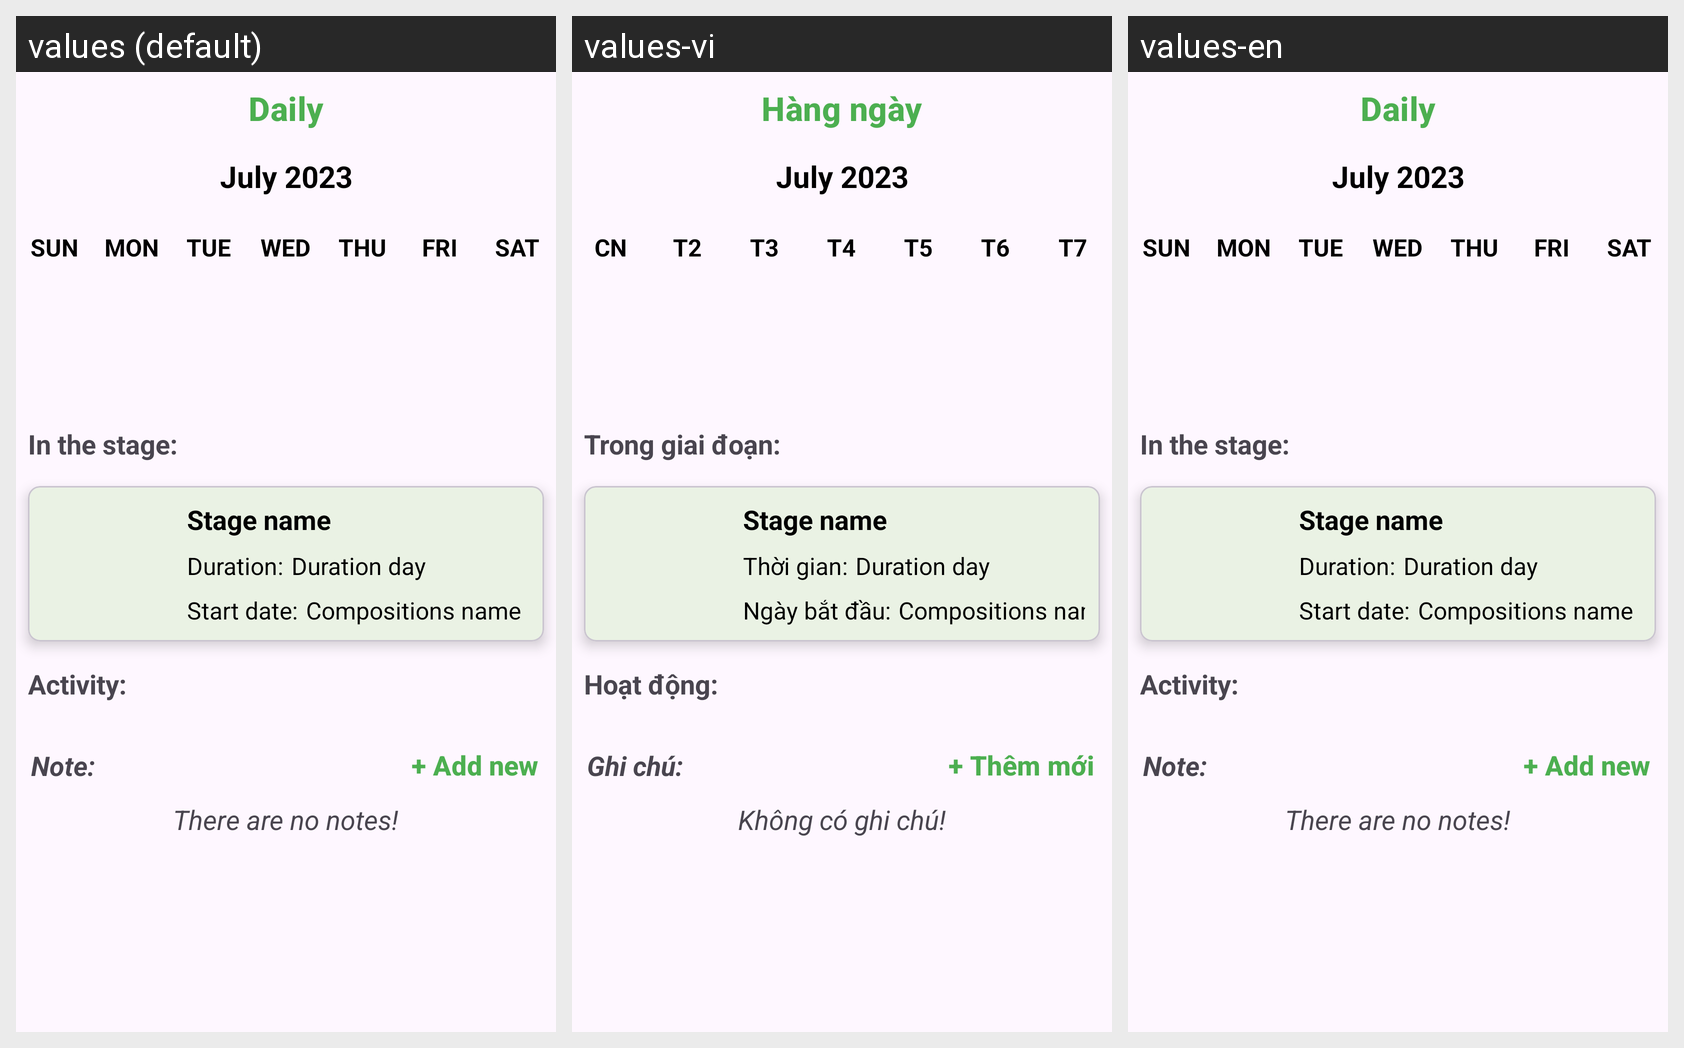

Locale-by-locale string values for the Android screen shown in this grid:
Android screen res/layout/week_view.xml rendered under 3 locales, left to right: values (default), values-vi, values-en. Device: Nexus 5 (rendered at 1080×1920; each locale shown at half size, 540×960, under a caption strip naming it); theme Theme.RiceGrow.
Strings drawn on this screen, with the default value and each locale's value (text and hints the layout hard-codes, and strings that could not be matched under every locale, appear in the picture but are not listed):

daily
  values: Daily
  values-vi: Hàng ngày
  values-en: Daily

sun
  values: SUN
  values-vi: CN
  values-en: SUN

mon
  values: MON
  values-vi: T2
  values-en: MON

tue
  values: TUE
  values-vi: T3
  values-en: TUE

wed
  values: WED
  values-vi: T4
  values-en: WED

thu
  values: THU
  values-vi: T5
  values-en: THU

fri
  values: FRI
  values-vi: T6
  values-en: FRI

sat
  values: SAT
  values-vi: T7
  values-en: SAT

in_the_stage
  values: In the stage:
  values-vi: Trong giai đoạn:
  values-en: In the stage:

duration
  values: Duration:
  values-vi: Thời gian:
  values-en: Duration:

start_date
  values: Start date:
  values-vi: Ngày bắt đầu:
  values-en: Start date:

activity
  values: Activity:
  values-vi: Hoạt động:
  values-en: Activity:

note
  values: Note:
  values-vi: Ghi chú:
  values-en: Note:

add_new
  values: + Add new
  values-vi: + Thêm mới
  values-en: + Add new

there_are_no_notes
  values: There are no notes!
  values-vi: Không có ghi chú!
  values-en: There are no notes!
